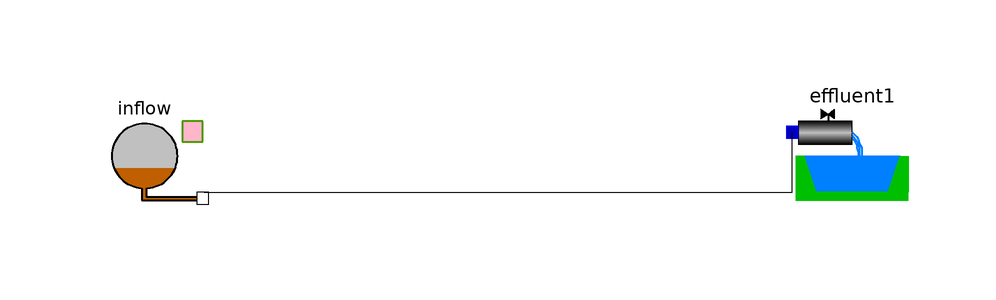

The component connection diagram of the Modelica model below, drawn from its own Placement and Line annotations.

model test
  OpenWasteWater.ASM1.Effluent effluent1 annotation(
        Placement(visible = true, transformation(origin = {66, 2}, extent = {{-10, -10}, {10, 10}}, rotation = 0)));
  OpenWasteWater.ASM1.Inflow inflow annotation(
        Placement(visible = true, transformation(origin = {-52, 0}, extent = {{-10, -10}, {10, 10}}, rotation = 0)));
  equation
      connect(inflow.Out1, effluent1.In1) annotation(
        Line(points = {{-42, -6}, {56, -6}, {56, 4}}));
    annotation(
        experiment(StartTime = 0, StopTime = 14, Tolerance = 1e-6, Interval = 0.0104089));end test;